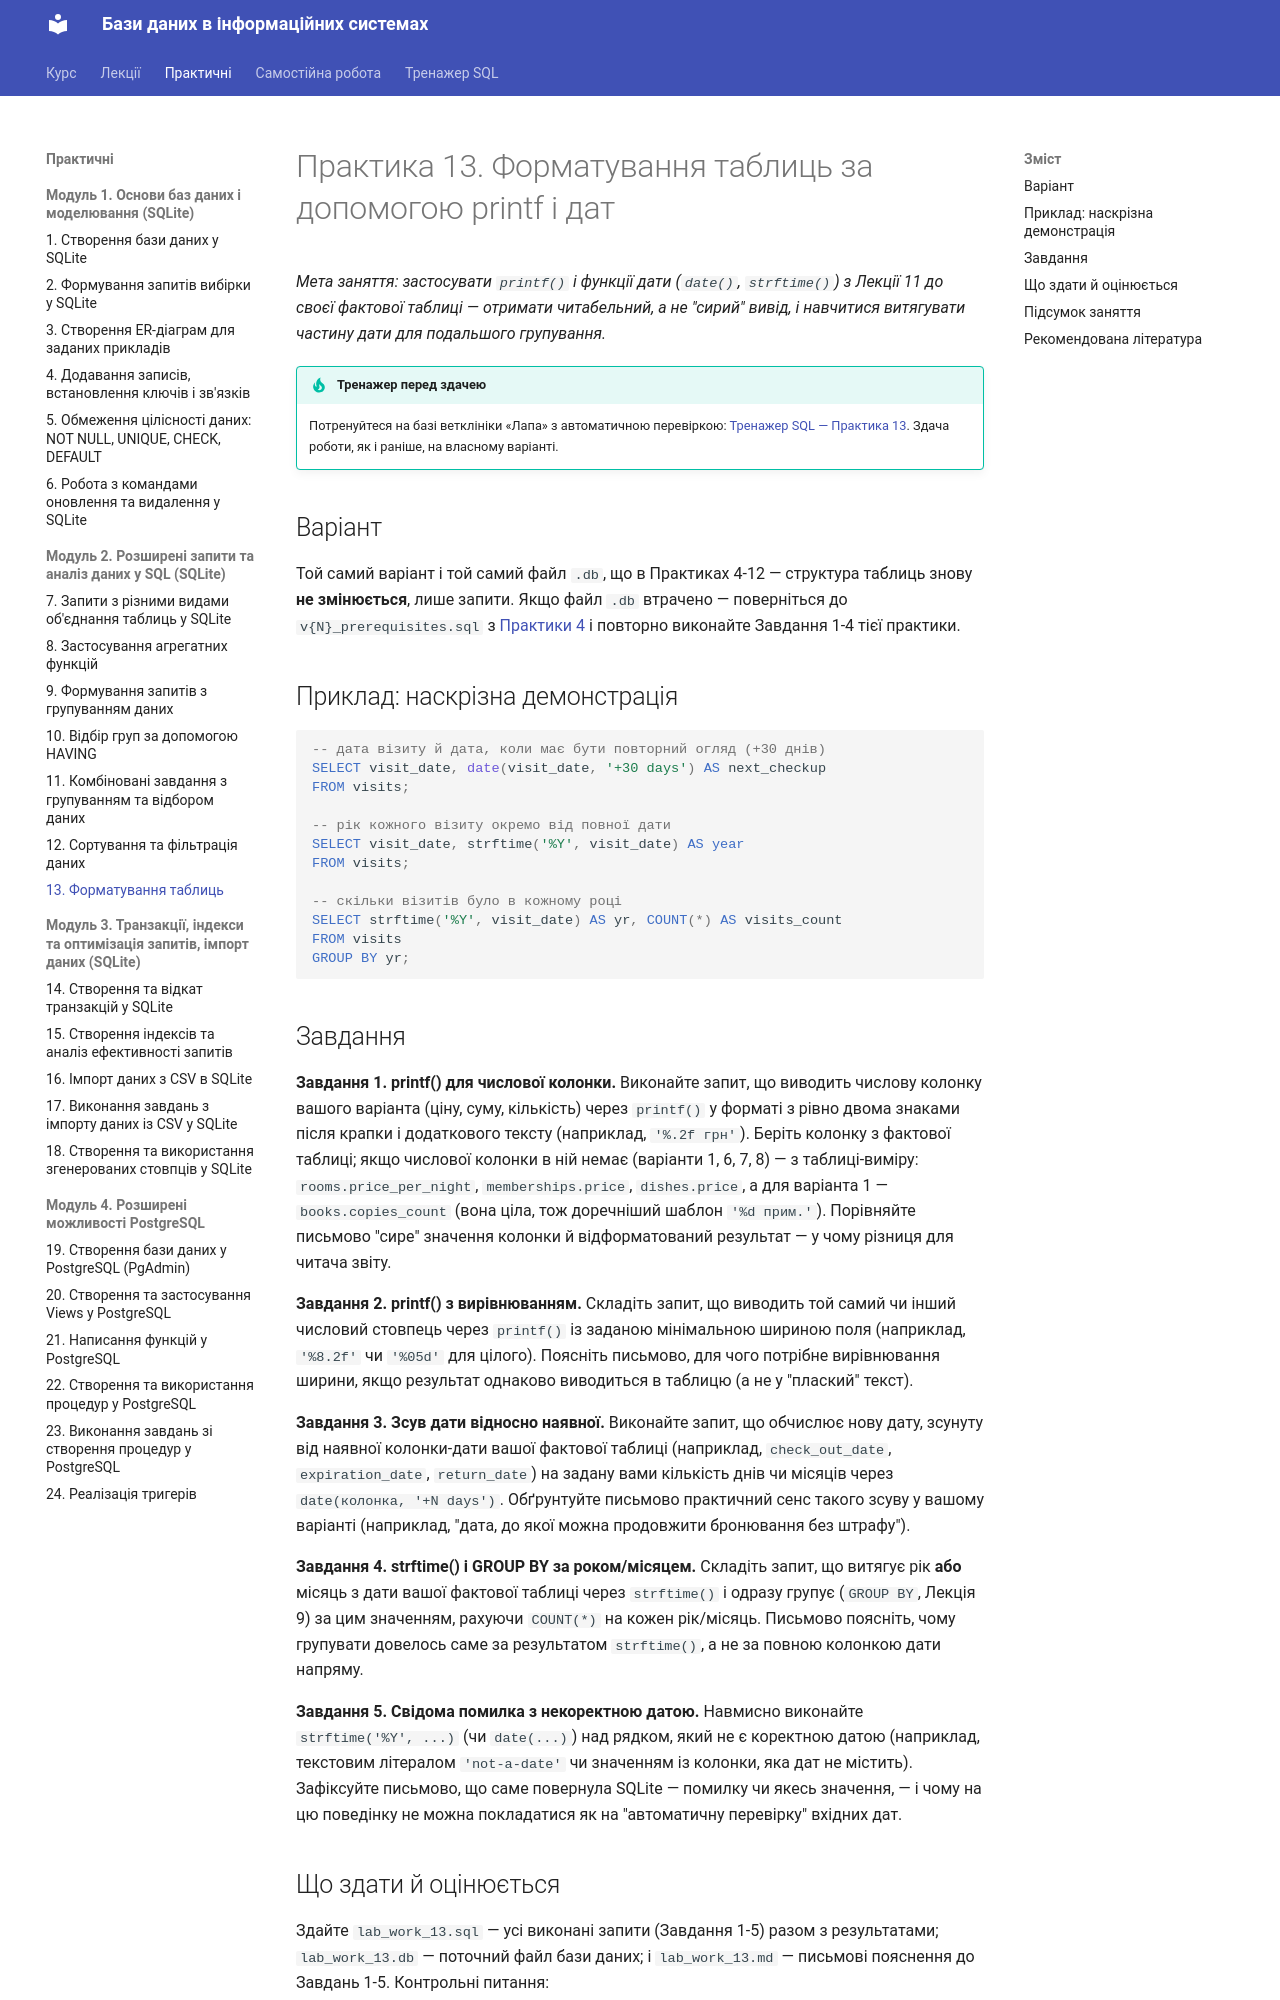

repository: My-CD-ROM/data-bases-course · page: practice/13-formatting-queries/index.html · generator: mkdocs

# Практика 13. Форматування таблиць за допомогою printf і дат

*Мета заняття: застосувати `printf()` і функції дати (`date()`,
`strftime()`) з Лекції 11 до своєї фактової таблиці — отримати
читабельний, а не "сирий" вивід, і навчитися витягувати частину дати
для подальшого групування.*

!!! tip "Тренажер перед здачею"
    Потренуйтеся на базі ветклініки «Лапа» з автоматичною перевіркою: [Тренажер SQL — Практика 13](../lapa/index.html#practice-13). Здача роботи, як і раніше, на власному варіанті.

## Варіант

Той самий варіант і той самий файл `.db`, що в Практиках 4-12 —
структура таблиць знову **не змінюється**, лише запити. Якщо файл
`.db` втрачено — поверніться до `v{N}_prerequisites.sql` з
[Практики 4](04-insert-keys.md#sql) і повторно виконайте Завдання 1-4
тієї практики.

## Приклад: наскрізна демонстрація

```sql
-- дата візиту й дата, коли має бути повторний огляд (+30 днів)
SELECT visit_date, date(visit_date, '+30 days') AS next_checkup
FROM visits;

-- рік кожного візиту окремо від повної дати
SELECT visit_date, strftime('%Y', visit_date) AS year
FROM visits;

-- скільки візитів було в кожному році
SELECT strftime('%Y', visit_date) AS yr, COUNT(*) AS visits_count
FROM visits
GROUP BY yr;
```

## Завдання

**Завдання 1. printf() для числової колонки.** Виконайте запит, що
виводить числову колонку вашого варіанта (ціну, суму, кількість) через
`printf()` у форматі з рівно двома знаками після крапки і додаткового
тексту (наприклад, `'%.2f грн'`). Беріть колонку з фактової таблиці;
якщо числової колонки в ній немає (варіанти 1, 6, 7, 8) — з
таблиці-виміру: `rooms.price_per_night`, `memberships.price`,
`dishes.price`, а для варіанта 1 — `books.copies_count` (вона ціла, тож
доречніший шаблон `'%d прим.'`). Порівняйте письмово "сире" значення
колонки й відформатований результат — у чому різниця для читача звіту.

**Завдання 2. printf() з вирівнюванням.** Складіть запит, що виводить
той самий чи інший числовий стовпець через `printf()` із заданою
мінімальною шириною поля (наприклад, `'%8.2f'` чи `'%05d'` для
цілого). Поясніть письмово, для чого потрібне вирівнювання ширини,
якщо результат однаково виводиться в таблицю (а не у "плаский" текст).

**Завдання 3. Зсув дати відносно наявної.** Виконайте запит, що
обчислює нову дату, зсунуту від наявної колонки-дати вашої фактової
таблиці (наприклад, `check_out_date`, `expiration_date`,
`return_date`) на задану вами кількість днів чи місяців через
`date(колонка, '+N days')`. Обґрунтуйте письмово практичний сенс
такого зсуву у вашому варіанті (наприклад, "дата, до якої можна
продовжити бронювання без штрафу").

**Завдання 4. strftime() і GROUP BY за роком/місяцем.** Складіть
запит, що витягує рік **або** місяць з дати вашої фактової таблиці
через `strftime()` і одразу групує (`GROUP BY`, Лекція 9) за цим
значенням, рахуючи `COUNT(*)` на кожен рік/місяць. Письмово поясніть,
чому групувати довелось саме за результатом `strftime()`, а не за
повною колонкою дати напряму.

**Завдання 5. Свідома помилка з некоректною датою.** Навмисно
виконайте `strftime('%Y', ...)` (чи `date(...)`) над рядком, який не є
коректною датою (наприклад, текстовим літералом `'not-a-date'` чи
значенням із колонки, яка дат не містить). Зафіксуйте письмово, що
саме повернула SQLite — помилку чи якесь значення, — і чому на цю
поведінку не можна покладатися як на "автоматичну перевірку" вхідних
дат.
